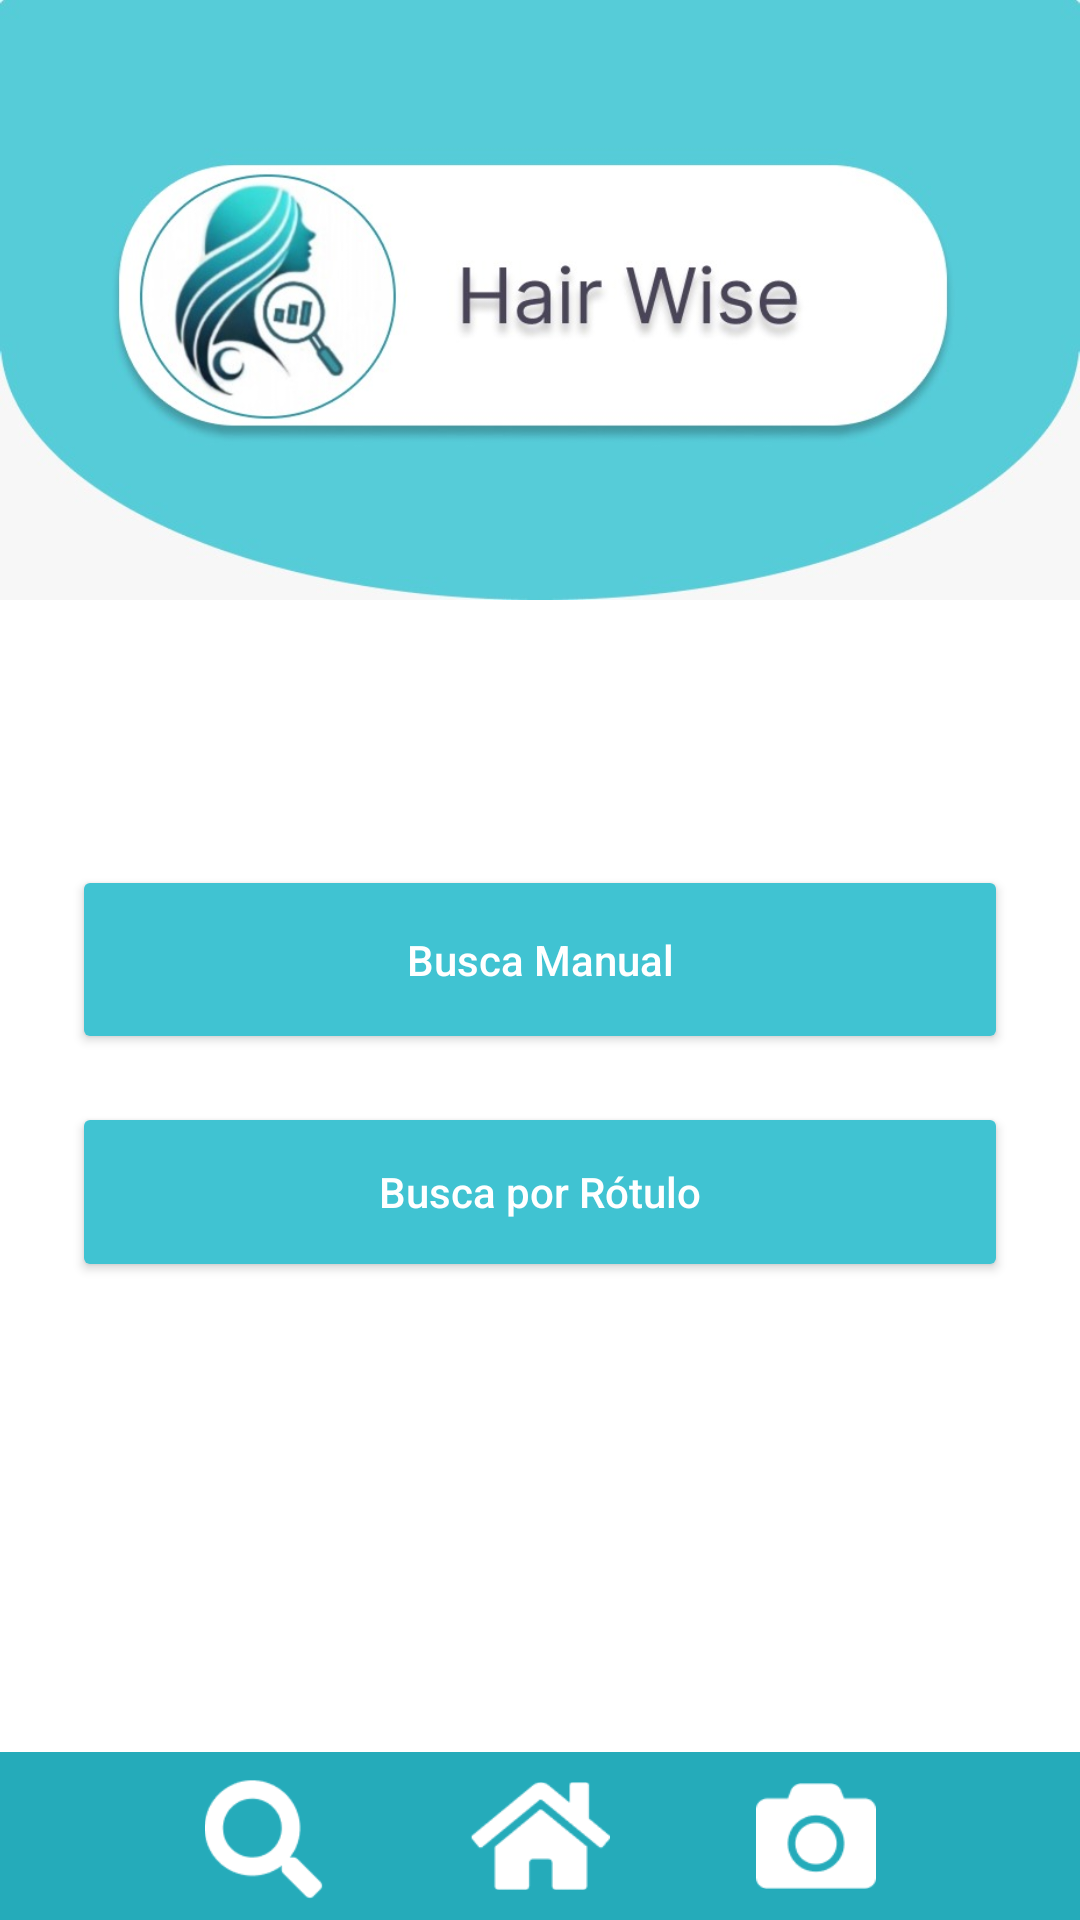

Produce the Android XML layout that renders to this screen, including the resource entries it uses.
<!-- AndroidManifest.xml: application theme Theme.HairWise -->
<!-- res/layout/activity_home.xml -->
<?xml version="1.0" encoding="utf-8"?>
<RelativeLayout xmlns:android="http://schemas.android.com/apk/res/android"
    android:id="@+id/main"
    android:layout_width="match_parent"
    android:layout_height="match_parent"
    android:background="#FFFFFF">

    
    <Button
        android:id="@+id/manualBtn"
        android:layout_width="361dp"
        android:layout_height="63dp"
        android:layout_centerInParent="true"
        android:layout_marginHorizontal="24dp"
        android:layout_marginBottom="16dp"
        android:backgroundTint="#40C3D2"
        android:text="Busca Manual"
        android:textAllCaps="false"
        android:textColor="#FFFFFF" />

    
    <Button
        android:id="@+id/scannerBtn"
        android:layout_width="366dp"
        android:layout_height="60dp"
        android:layout_below="@id/manualBtn"
        android:layout_marginHorizontal="24dp"
        android:backgroundTint="#40C3D2"
        android:text="Busca por Rótulo"
        android:textAllCaps="false"
        android:textColor="#FFFFFF" />


    <RelativeLayout
        android:layout_width="match_parent"
        android:layout_height="56dp"
        android:layout_alignParentBottom="true"
        android:background="#25ABBA">

        <ImageView
            android:id="@+id/btnSearch"
            android:layout_width="40dp"
            android:layout_height="40dp"
            android:layout_alignParentStart="true"
            android:layout_alignParentBottom="true"
            android:layout_marginStart="68dp"
            android:layout_marginBottom="7dp"
            android:src="@drawable/ic_search" />


        <ImageView
            android:id="@+id/btnHome"
            android:layout_width="47dp"
            android:layout_height="40dp"
            android:layout_centerInParent="true"
            android:src="@drawable/ic_home" />

        <ImageView
            android:id="@+id/btnCamera"
            android:layout_width="40dp"
            android:layout_height="40dp"
            android:layout_alignParentEnd="true"
            android:layout_alignParentBottom="true"
            android:layout_marginEnd="68dp"
            android:layout_marginBottom="8dp"
            android:src="@drawable/ic_camera" />
    </RelativeLayout>

    
    <ImageView
        android:layout_width="match_parent"
        android:layout_height="wrap_content"
        android:layout_alignParentTop="true"
        android:adjustViewBounds="true"
        android:elevation="4dp"
        android:src="@drawable/hairwise" />

</RelativeLayout>
<!-- resources referenced by this layout -->
<resources>
  <!-- drawable hairwise: jpeg bitmap (drawable, 37858 bytes) -->
  <!-- drawable ic_camera: png bitmap (drawable, 1128 bytes) -->
  <!-- drawable ic_home: png bitmap (drawable, 1358 bytes) -->
  <!-- drawable ic_search: png bitmap (drawable, 1281 bytes) -->
  <style name="Theme.HairWise" parent="Base.Theme.HairWise" />
  <style name="Base.Theme.HairWise" parent="Theme.Material3.DayNight.NoActionBar">
          
          
      </style>
</resources>
